Run: headless pygame with SDL's dummy video driver; simulated clock (each Clock.tick advances the game by its frame time, no real sleeping); random seed 0; keys injected as events and as key.get_pressed() state; no mouse input.
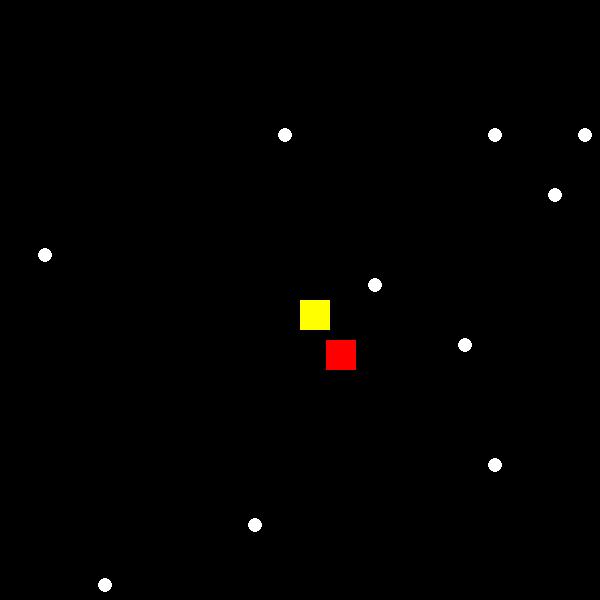
Frame 1 of 4 · flips 1–60 · no input
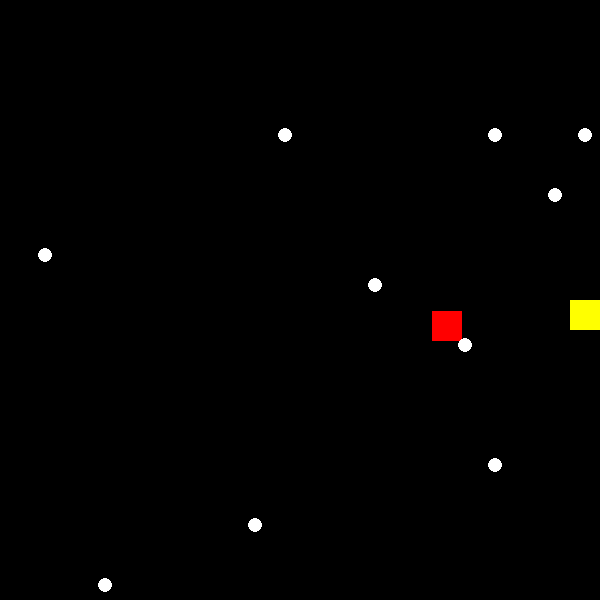
Frame 2 of 4 · flips 61–180 · tapped SPACE, RETURN · held RIGHT (→), D
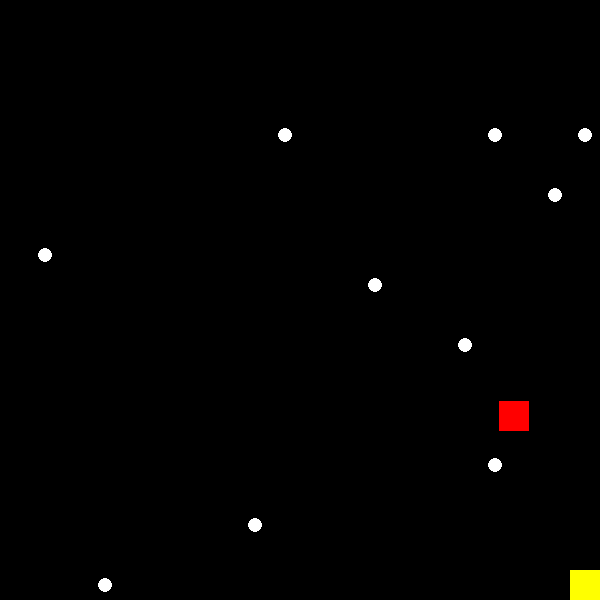
Frame 3 of 4 · flips 181–300 · held DOWN (↓), S
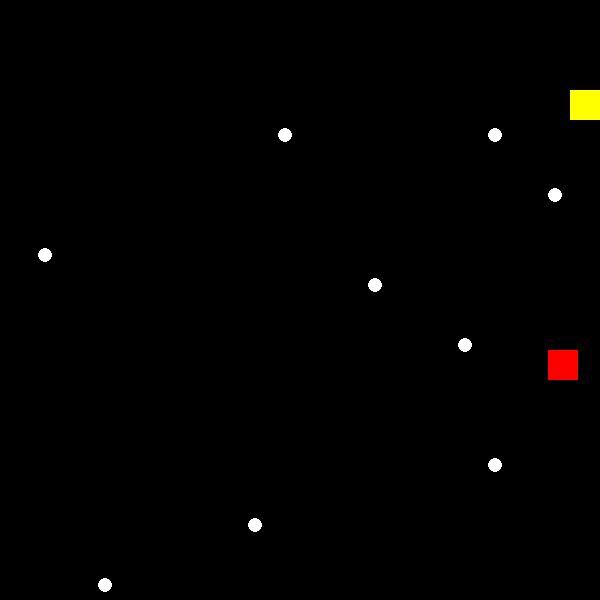
Frame 4 of 4 · flips 301–420 · held LEFT (←), A, UP (↑), W

The pygame program that drew these frames:

import pygame
import random
import math

# Initialize pygame
pygame.init()

# Constants
WIDTH, HEIGHT = 600, 600
GRID_SIZE = 30
PLAYER_SPEED = 4
ENEMY_SPEED = 1
DOT_RADIUS = GRID_SIZE // 4
COLLISION_DISTANCE = GRID_SIZE // 2

# Colors
BLACK = (0, 0, 0)
YELLOW = (255, 255, 0)
WHITE = (255, 255, 255)
RED = (255, 0, 0)

# Create window
screen = pygame.display.set_mode((WIDTH, HEIGHT))
pygame.display.set_caption("Simple Pac-Man")

# Load assets
player_img = pygame.Surface((GRID_SIZE, GRID_SIZE))
player_img.fill(YELLOW)

enemy_img = pygame.Surface((GRID_SIZE, GRID_SIZE))
enemy_img.fill(RED)

# Player class
class Player:
    def __init__(self):
        self.x = WIDTH // 2
        self.y = HEIGHT // 2
        self.vel_x = 0
        self.vel_y = 0

    def move(self):
        self.x += self.vel_x
        self.y += self.vel_y
        
        # Keep within bounds
        self.x = max(0, min(WIDTH - GRID_SIZE, self.x))
        self.y = max(0, min(HEIGHT - GRID_SIZE, self.y))
    
    def draw(self, screen):
        screen.blit(player_img, (self.x, self.y))

# Enemy class
class Enemy:
    def __init__(self):
        self.x = random.randint(0, WIDTH // GRID_SIZE) * GRID_SIZE
        self.y = random.randint(0, HEIGHT // GRID_SIZE) * GRID_SIZE

    def move_towards_player(self, player):
        dx = player.x - self.x
        dy = player.y - self.y
        dist = math.sqrt(dx**2 + dy**2)
        if dist != 0:
            self.x += (dx / dist) * ENEMY_SPEED
            self.y += (dy / dist) * ENEMY_SPEED

    def draw(self, screen):
        screen.blit(enemy_img, (self.x, self.y))

# Dot class
class Dot:
    def __init__(self, x, y):
        self.x = x
        self.y = y

    def draw(self, screen):
        pygame.draw.circle(screen, WHITE, (self.x + GRID_SIZE//2, self.y + GRID_SIZE//2), DOT_RADIUS)

# Function to reset the game
def reset_game():
    global player, enemy, dots
    player = Player()
    enemy = Enemy()
    dots = [Dot(random.randint(0, WIDTH // GRID_SIZE - 1) * GRID_SIZE, random.randint(0, HEIGHT // GRID_SIZE - 1) * GRID_SIZE) for _ in range(10)]

# Initialize game objects
reset_game()

# Game loop
running = True
clock = pygame.time.Clock()
while running:
    screen.fill(BLACK)
    
    # Event handling
    for event in pygame.event.get():
        if event.type == pygame.QUIT:
            running = False
        elif event.type == pygame.KEYDOWN:
            if event.key == pygame.K_LEFT:
                player.vel_x = -PLAYER_SPEED
                player.vel_y = 0
            elif event.key == pygame.K_RIGHT:
                player.vel_x = PLAYER_SPEED
                player.vel_y = 0
            elif event.key == pygame.K_UP:
                player.vel_y = -PLAYER_SPEED
                player.vel_x = 0
            elif event.key == pygame.K_DOWN:
                player.vel_y = PLAYER_SPEED
                player.vel_x = 0
    
    # Move player and enemy
    player.move()
    enemy.move_towards_player(player)
    
    # Check for dot collection using distance-based collision detection
    dots = [dot for dot in dots if math.hypot(player.x - dot.x, player.y - dot.y) > COLLISION_DISTANCE]
    
    # Restart game if all dots are collected or if the enemy eats the player
    if not dots or (math.hypot(player.x - enemy.x, player.y - enemy.y) < COLLISION_DISTANCE):
        reset_game()
    
    # Draw everything
    player.draw(screen)
    enemy.draw(screen)
    for dot in dots:
        dot.draw(screen)
    
    pygame.display.flip()
    clock.tick(30)

pygame.quit()
